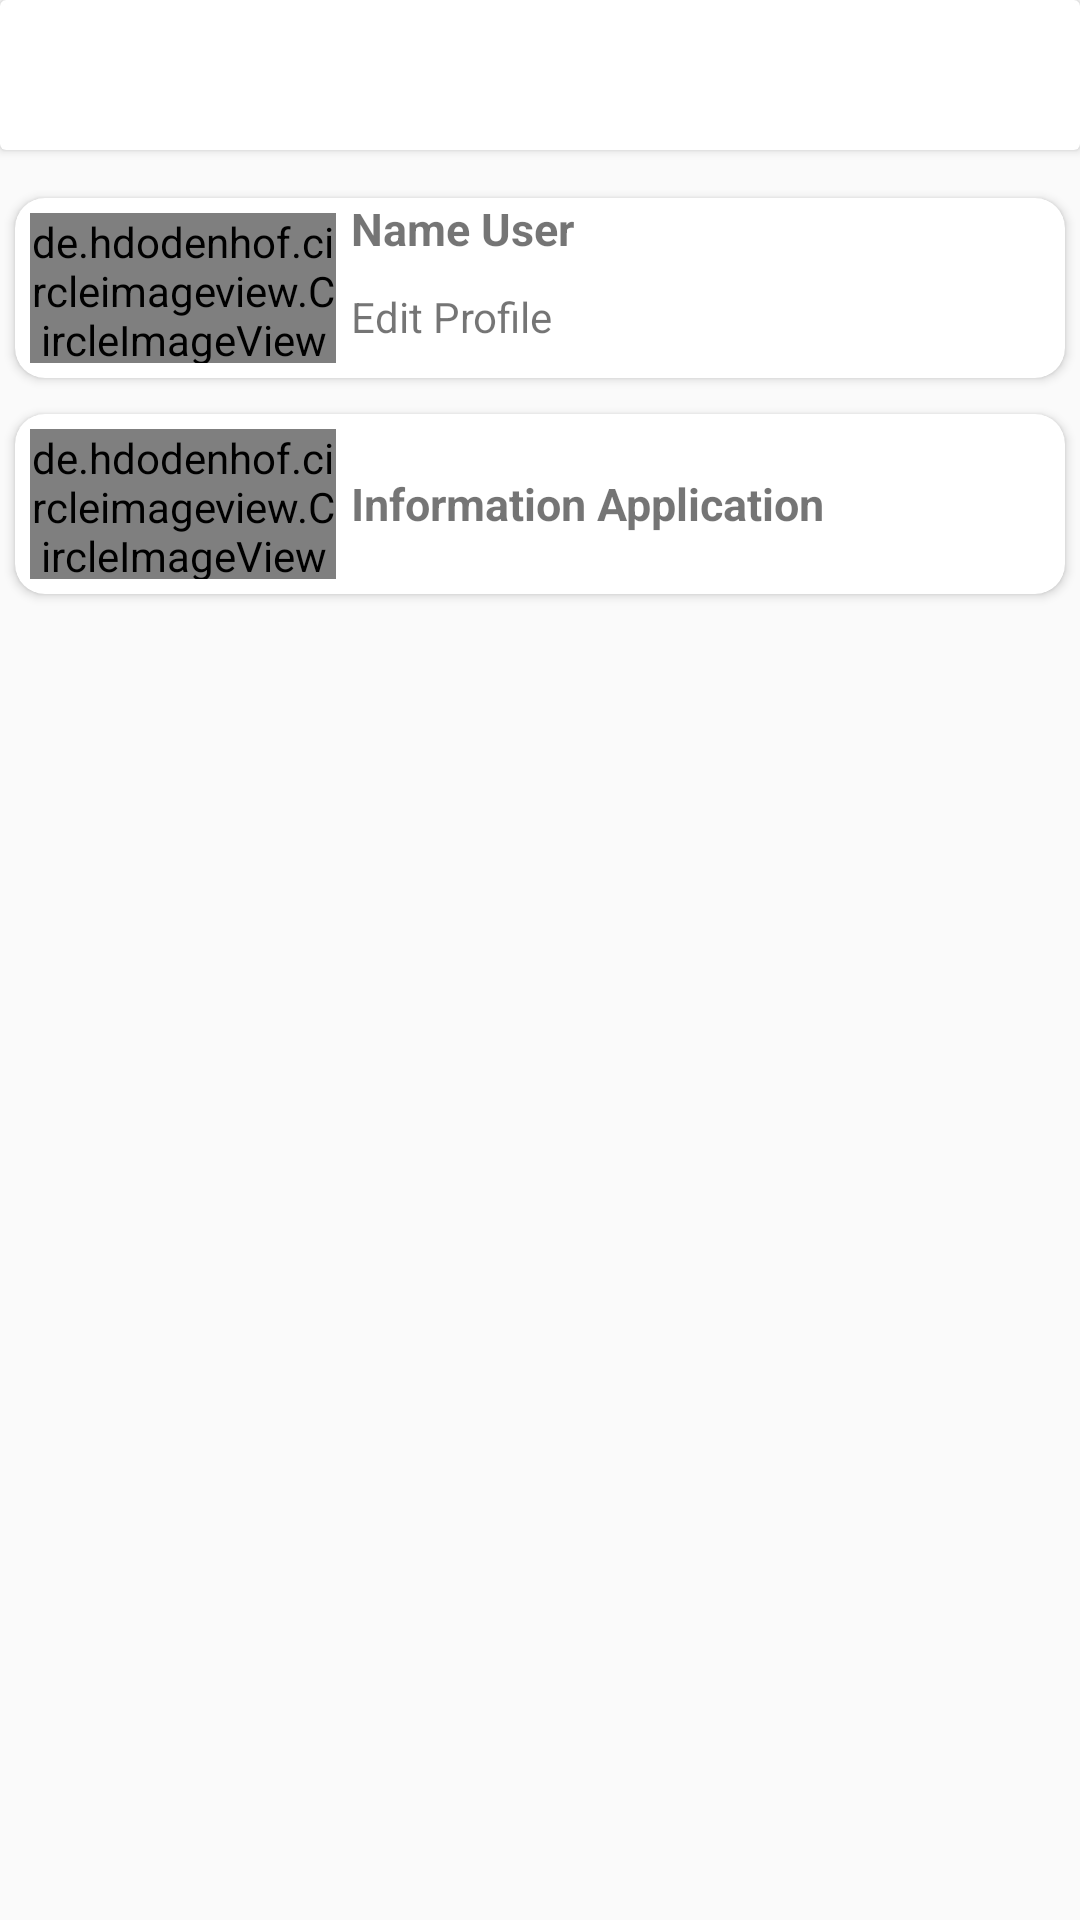

This screen was rendered from an Android layout file. Write that file and the resources it references.
<!-- AndroidManifest.xml: application theme Theme.BoxChat -->
<!-- res/layout/fragment_setting.xml -->
<?xml version="1.0" encoding="utf-8"?>
<LinearLayout xmlns:android="http://schemas.android.com/apk/res/android"
    xmlns:app="http://schemas.android.com/apk/res-auto"
    xmlns:tools="http://schemas.android.com/tools"
    android:layout_width="match_parent"
    android:layout_height="match_parent"
    android:layout_gravity="center"
    android:orientation="vertical">

    <androidx.cardview.widget.CardView
        android:layout_width="match_parent"
        android:layout_height="wrap_content"
        android:layout_marginBottom="10dp"
        android:clickable="true"
        android:focusable="true"
        android:foreground="?selectableItemBackground">

        <androidx.appcompat.widget.Toolbar
            android:layout_width="match_parent"
            android:layout_height="50dp"
            android:layout_gravity="right"
            tools:ignore="RtlHardcoded">

            <ImageView
                android:id="@+id/mSignOut"
                android:layout_width="wrap_content"
                android:layout_height="wrap_content"
                android:layout_gravity="right"
                android:layout_marginRight="20dp"
                android:src="@drawable/ic_sign_out"
                tools:ignore="RtlHardcoded" />
        </androidx.appcompat.widget.Toolbar>
    </androidx.cardview.widget.CardView>

    <LinearLayout
        android:layout_width="match_parent"
        android:layout_height="wrap_content"
        android:id="@+id/mSettingProfile"
        >

        <androidx.cardview.widget.CardView
            android:layout_width="match_parent"
            android:layout_height="wrap_content"
            app:cardCornerRadius="10dp"
            app:cardUseCompatPadding="true">

            <LinearLayout
                android:layout_width="match_parent"
                android:layout_height="60dp"
                android:orientation="horizontal"
                android:weightSum="10">

                <de.hdodenhof.circleimageview.CircleImageView
                    android:id="@+id/mAvatarSetting"
                    android:layout_width="0dp"
                    android:layout_height="wrap_content"
                    android:layout_gravity="top|center"
                    android:layout_margin="5dp"
                    android:layout_weight="3"
                    android:src="@mipmap/ic_avatar" />

                <LinearLayout
                    android:layout_width="0dp"
                    android:layout_height="match_parent"
                    android:layout_weight="6"
                    android:orientation="vertical"
                    android:weightSum="10">

                    <TextView
                        android:id="@+id/mNameSetting"
                        android:layout_width="match_parent"
                        android:layout_height="0dp"
                        android:layout_gravity="center"
                        android:layout_weight="5"
                        android:text="@string/textView.text.name_user"
                        android:textSize="15sp"
                        android:textStyle="bold"
                        tools:ignore="NestedWeights" />

                    <TextView
                        android:layout_width="match_parent"
                        android:layout_height="0dp"
                        android:layout_gravity="center"
                        android:layout_weight="3"
                        android:text="@string/txt_edit_profile"
                        android:textSize="14sp" />

                </LinearLayout>

                <ImageView
                    android:layout_width="0dp"
                    android:layout_height="wrap_content"
                    android:layout_gravity="center"
                    android:layout_weight="1"
                    android:src="@drawable/ic_next" />


            </LinearLayout>

        </androidx.cardview.widget.CardView>
    </LinearLayout>

    <LinearLayout
        android:id="@+id/mInfo"
        android:layout_width="match_parent"
        android:layout_height="wrap_content">

        <androidx.cardview.widget.CardView
            android:layout_width="match_parent"
            android:layout_height="wrap_content"
            app:cardCornerRadius="10dp"
            app:cardUseCompatPadding="true">

            <LinearLayout
                android:layout_width="match_parent"
                android:layout_height="60dp"
                android:orientation="horizontal"
                android:weightSum="10">

                <de.hdodenhof.circleimageview.CircleImageView
                    android:layout_width="0dp"
                    android:layout_height="wrap_content"
                    android:layout_gravity="top|center"
                    android:layout_margin="5dp"
                    android:layout_weight="3"
                    android:src="@mipmap/ic_info" />

                <TextView
                    android:id="@+id/mNameSetting2"
                    android:layout_width="0dp"
                    android:layout_height="match_parent"
                    android:layout_weight="6"
                    android:gravity="left|center"
                    android:text="@string/textView.text.info_app"
                    android:textSize="15sp"
                    android:textStyle="bold"
                    tools:ignore="NestedWeights,RtlHardcoded" />

                <ImageView
                    android:layout_width="0dp"
                    android:layout_height="wrap_content"
                    android:layout_gravity="center"
                    android:layout_weight="1"
                    android:src="@drawable/ic_next" />


            </LinearLayout>

        </androidx.cardview.widget.CardView>
    </LinearLayout>

    <LinearLayout
        android:id="@+id/mAdmin"
        android:layout_width="match_parent"
        android:layout_height="wrap_content"
        android:visibility="gone"
        >
        <androidx.cardview.widget.CardView
            android:layout_width="match_parent"
            android:layout_height="wrap_content"
            app:cardCornerRadius="10dp"
            app:cardUseCompatPadding="true">

            <LinearLayout
                android:layout_width="match_parent"
                android:layout_height="60dp"
                android:orientation="horizontal"
                android:weightSum="10">

                <de.hdodenhof.circleimageview.CircleImageView
                    android:layout_width="0dp"
                    android:layout_height="wrap_content"
                    android:layout_gravity="top|center"
                    android:layout_margin="5dp"
                    android:layout_weight="3"
                    android:src="@drawable/ic_admin" />

                <TextView
                    android:layout_width="0dp"
                    android:layout_height="match_parent"
                    android:layout_weight="6"
                    android:gravity="left|center"
                    android:text="@string/textView.text.admin"
                    android:textSize="15sp"
                    android:textStyle="bold"
                    tools:ignore="NestedWeights,RtlHardcoded" />

                <ImageView
                    android:layout_width="0dp"
                    android:layout_height="wrap_content"
                    android:layout_gravity="center"
                    android:layout_weight="1"
                    android:src="@drawable/ic_next" />

            </LinearLayout>

        </androidx.cardview.widget.CardView>
    </LinearLayout>

    <ProgressBar
        android:id="@+id/mProgressLoadAdmin"
        android:layout_width="wrap_content"
        android:layout_height="wrap_content"
        android:layout_gravity="center"
        android:visibility="gone" />

</LinearLayout>
<!-- resources referenced by this layout -->
<resources>
  <!-- mipmap ic_avatar: png bitmap (mipmap-hdpi, 2540 bytes) -->
  <!-- mipmap ic_info: png bitmap (mipmap-hdpi, 3683 bytes) -->
  <string name="textView.text.admin">Admin</string>
  <string name="textView.text.info_app">Information Application</string>
  <string name="textView.text.name_user">Name User</string>
  <string name="txt_edit_profile">Edit Profile</string>
  <style name="Theme.BoxChat" parent="Theme.AppCompat.Light.NoActionBar">
          
          <item name="colorPrimary">#26BEE0</item>
          <item name="colorPrimaryVariant">#26BEE0</item>
          <item name="colorOnPrimary">#AFEAED</item>
          
          <item name="colorSecondary">@color/teal_200</item>
          <item name="colorSecondaryVariant">@color/teal_700</item>
          <item name="colorOnSecondary">@color/black</item>
          
          <item name="android:statusBarColor" tools:targetApi="l">?attr/colorPrimaryVariant</item>
          
      </style>
  <color name="teal_200">#FF03DAC5</color>
  <color name="teal_700">#FF018786</color>
  <color name="black">#FF000000</color>
</resources>
